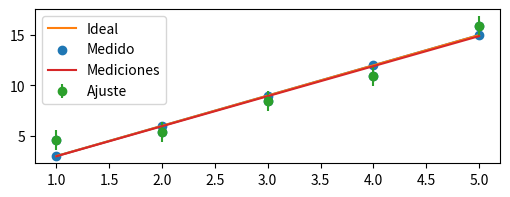
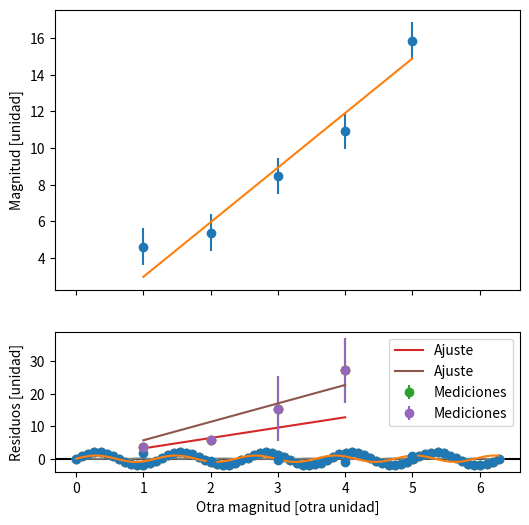

The script that saved these images, in order:
import numpy as np
import matplotlib.pyplot as plt
from scipy.optimize import curve_fit

plt.rc("figure", dpi=100)

plt.rc("figure", figsize=(6, 2))
np.random.seed(1)

x = np.array([1, 2, 3, 4, 5])
y = 3 * x  # la constante A es 3!

plt.plot(x, y, marker="o")

y / x

y_error = 1  # la desviación estándar
y_medido = np.random.normal(y, scale=y_error)

plt.plot(x, y, label="Ideal")
plt.scatter(x, y_medido, label="Medido")
plt.legend()

y_medido / x

np.mean(y_medido / x)

def lineal(x, A):
    return A * x


p_opt, p_cov = curve_fit(lineal, x, y_medido)

p_opt, p_cov

A_optimo = p_opt[0]
A_error = p_cov[0, 0] ** 0.5

A_optimo, A_error

y_pred = lineal(x, A_optimo)  # El "y" predicho a partir del ajuste

plt.errorbar(x, y_medido, yerr=y_error, fmt="o", label="Ajuste")
plt.plot(x, y_pred, label="Mediciones")
plt.legend()

y_pred = lineal(x, A_optimo)
residuos = y_medido - y_pred

fig, ax = plt.subplots(
    2, 1, sharex=True, figsize=(6, 6), gridspec_kw={"height_ratios": (2, 1)}
)

ax[0].errorbar(x, y_medido, yerr=y_error, fmt="o")
ax[0].plot(x, y_pred)

ax[1].errorbar(x, residuos, yerr=y_error, fmt="o")
ax[1].axhline(0, color="black")

ax[0].set(ylabel="Magnitud [unidad]")
ax[1].set(ylabel="Residuos [unidad]", xlabel="Otra magnitud [otra unidad]")

# Escriba aquí su solución

y = np.array([11.5, 10.2, 10.4, 9.1, 8.0, 9.7, 10.2, 11.2, 11.2, 9.6])
x = np.arange(y.size)


def constante(x, A):
    return A


p_opt, p_cov = curve_fit(constante, x, y)

A_opt = p_opt[0]
A_error = p_cov[0, 0] ** 0.5

promedio = np.mean(y)
error_promedio = np.std(y, ddof=1) / np.size(y) ** 0.5
# ddof=1 es para que divida por N-1 al calcular la desviación estándar

print("                 A = ", A_opt)
print("          promedio = ", promedio)
print("        error de A = ", A_error)
print("error del promedio = ", error_promedio)

np.random.seed(42)
x = np.array([1, 2, 3, 4])
y_error = np.array([1, 1, 10, 10])
y = 3 * x
y = np.random.normal(y, scale=y_error)

plt.errorbar(x, y, yerr=y_error, fmt="o")

p_opt, p_cov = curve_fit(lineal, x, y, sigma=y_error)

A_opt = p_opt[0]
A_err = p_cov[0, 0] ** 0.5

plt.errorbar(x, y, yerr=y_error, fmt="o", label="Mediciones")
plt.plot(x, lineal(x, A_opt), label="Ajuste")
plt.legend()

A_opt, A_err

p_opt, p_cov = curve_fit(lineal, x, y)

A_opt = p_opt[0]
A_err = p_cov[0, 0] ** 0.5

plt.errorbar(x, y, yerr=y_error, fmt="o", label="Mediciones")
plt.plot(x, lineal(x, A_opt), label="Ajuste")
plt.legend()

A_opt, A_err

def recta(t, A, B):
    return A * t + B


x = np.linspace(0, 100, 10)
y = 3 * x + 20
y = np.random.normal(y)

p_opt, p_cov = curve_fit(recta, x, y)
p_err = np.sqrt(np.diag(p_cov))  # la raíz de la diagonal

p_opt, p_err

def func(t, A, w):
    return A * np.sin(w * t)


# Genero datos
x = np.linspace(0, 2 * np.pi, 70)
y = func(x, A=2, w=5)

# Ajusto parámetros
p, cov = curve_fit(func, x, y)

# Grafico
plt.plot(x, y, "o")
plt.plot(x, func(y, *p))

p

p = (1, 5.3)
p, cov = curve_fit(func, x, y, p0=p)

plt.plot(x, y, "o")
plt.plot(x, func(x, *p))

p

p = (1, 5.3)
# p, cov = curve_fit(func, x, y, p0=p)

plt.plot(x, y, "o")
plt.plot(x, func(x, *p))

p

(np.max(y) - np.min(y)) / 2